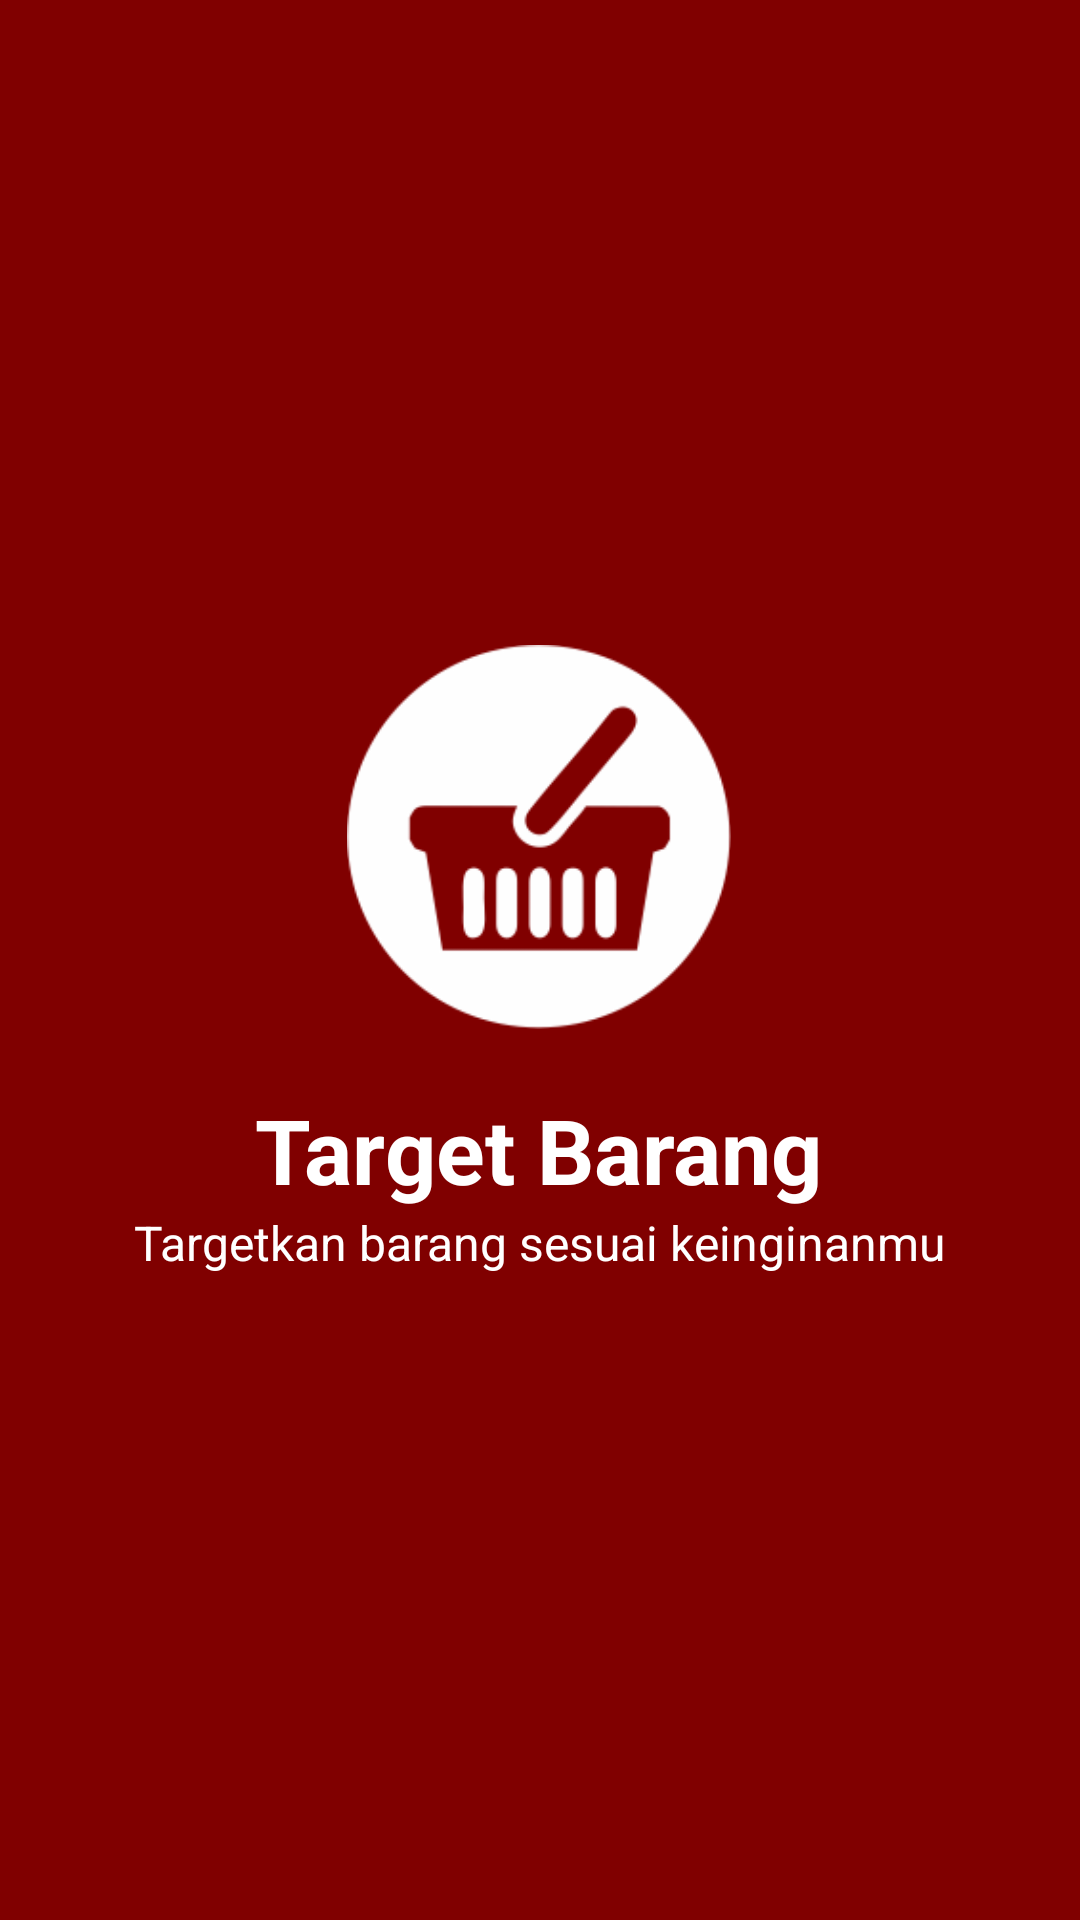

The Android layout XML behind this screen, and the referenced resources:
<!-- AndroidManifest.xml: application theme AppTheme -->
<!-- res/layout/screen1.xml -->
<?xml version="1.0" encoding="utf-8"?>
<RelativeLayout xmlns:android="http://schemas.android.com/apk/res/android"
    android:layout_width="match_parent"
    android:layout_height="match_parent"
    android:background="@color/bg_screen1">

    <LinearLayout
        android:layout_width="wrap_content"
        android:layout_height="wrap_content"
        android:layout_centerInParent="true"
        android:gravity="center_horizontal"
        android:orientation="vertical">

        <ImageView
            android:layout_width="@dimen/img_width_height"
            android:layout_height="@dimen/img_width_height"
            android:src="@drawable/ic_shoping" />

        <TextView
            android:layout_width="wrap_content"
            android:layout_height="wrap_content"
            android:text="@string/slide_1_judul"
            android:textColor="@android:color/white"
            android:textSize="@dimen/slide_judul"
            android:layout_marginTop="20dp"
            android:textStyle="bold" />

        <TextView
            android:layout_width="wrap_content"
            android:layout_height="wrap_content"

            android:paddingLeft="@dimen/desc_padding"
            android:paddingRight="@dimen/desc_padding"
            android:text="@string/slide_1_deskripsi"
            android:textAlignment="center"
            android:textColor="@android:color/white"
            android:textSize="@dimen/slide_deskripsi" />
    </LinearLayout>

</RelativeLayout>
<!-- resources referenced by this layout -->
<resources>
  <color name="bg_screen1">#800000</color>
  <dimen name="desc_padding">40dp</dimen>
  <dimen name="img_width_height">128dp</dimen>
  <dimen name="slide_deskripsi">16dp</dimen>
  <dimen name="slide_judul">30dp</dimen>
  <!-- drawable ic_shoping: png bitmap (drawable, 11832 bytes) -->
  <string name="slide_1_deskripsi">Targetkan barang sesuai keinginanmu</string>
  <string name="slide_1_judul">Target Barang</string>
  <style name="AppTheme" parent="Theme.AppCompat.Light.DarkActionBar">
          
          <item name="colorPrimary">@color/colorPrimary</item>
          <item name="colorPrimaryDark">@color/colorPrimaryDark</item>
          <item name="colorAccent">@color/colorAccent</item>
          <item name="windowActionBar">false</item>
          <item name="windowNoTitle">true</item>
      </style>
  <color name="colorPrimary">#3F51B5</color>
  <color name="colorPrimaryDark">#303F9F</color>
  <color name="colorAccent">#FF4081</color>
</resources>
